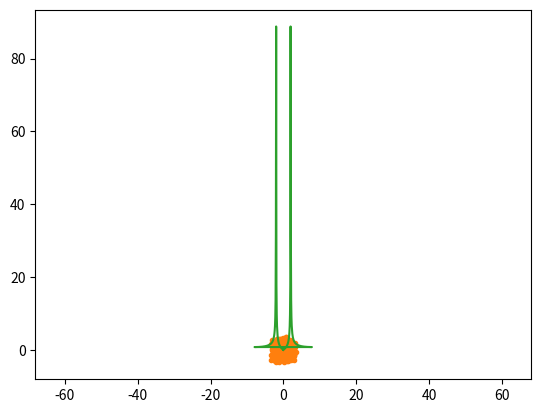

Write the Python code that produced this figure.
import numpy as np     
from numpy import pi  

a = np.arange(15).reshape(3,5)
print(a)

print(a.ndim, a.shape, a.size, a.dtype, a.itemsize)   
B,C = a.shape
print(B,C)
#print the attributes of the array class

b = np.array([(6.0, 7.3, 8.45)])    #declaring a one dimensional array
print(b)

print(b.shape, b.dtype)

b = np.array([[1.5, 2, 3] , [4, 5, 6]])    #declaring a two-dimensional array
print(b, b.shape, b.dtype)

c = np.array( [ [1,2] , [3,4] ] , dtype = complex )
print(c)

np.zeros([3,4])

A = np.ones( [ 2, 3, 4 ] , dtype=np.int16 )    #declaring a 3-D array containing only ones 
print(A, A.ndim , A.shape, A.itemsize, A.size)

np.arange(10)

np.arange(0, 12, 3)  #numbers from 0 to 12 in steps of 3 excluding 12

np.arange(0, 2, 0.5)    # it accepts float arguments

np.linspace(0, 2, 9)    # 9 equidistant numbers from 0 to 2
                        #same as linspace of Octave or Matlab 

x = np.array(np.linspace(0, 2*pi, 100))  #useful to evaluate function at lots of points
f = np.sin(x)

np.arange(6)    #1-D array

np.arange(12).reshape(4,3)    #2-D array

np.arange(24).reshape(2,3,4)   #3-D array

a = np.array([20, 30 , 40, 50 ])
b = np.arange( 4 )                # b = [[0 1 2 3]]
c = a-b
print(c)

print(b**2 , 10*np.sin(a))

print(a<35)

A = np.array( [ [1,1], [0,1] ] )
B = np.array( [ [2,0], [3,4] ] )

A*B     # elementwise product

A.dot(B)    # matrix product

np.dot(A,B)   # another matrix product

G=np.dot(A,B)
F=np.arange(4).reshape(2,2)  # another matrix product
np.dot(G, F)

a = np.random.random((2,3))
print(a)

print(a.sum() , a.min() , a.max() ) 

b = np.arange(12).reshape(3,4)
print(b)

b.sum(axis=0)    #sum of each column (axis 0 is vertical axis)

b.min(axis=1)    #min of each row (axis 1 is horizontal axis)

B = np.arange(3)
C = np.array([2, -1, 4])
print(np.exp(B) , np.sqrt(B), np.add(B,C))

C.sort()
print(C)

def f(x,y):
    return 10*x+y

b = np.fromfunction(f, (5,4) , dtype=int)
print(b)

print(b[2,3] , b[1,1] , b[0,0] )    # accessing a certain element

print(b[1])    # accessing a row

print(b[1,0:2])    # accessing first two elements in second row

print(b[-1])    # accessing last row

c = np.array( [ [ [0,1,2], [10,12,13] ], [ [100,101,102], [110,112,113] ] ] )
c.shape

print(c[1,...], "\n\n" , c[...,2])    # same as c[1,:,:] & c[:,:,2]

for row in b:     # same as printing b[0], b[1], ... , etc
    print(row)

for element in b.flat:    # printing all elements without any array specification
    print(element)

b.reshape(2,10)    # reshaping the array into desired dimension

b.ravel()    # flatten the array

print(b)

print(b.T)    # transpose of the array

b.shape = (2,10)    # another way to reshape the matrix
print(b)

a = np.floor(10*np.random.random((3,3)))
print(a)

b = np.floor(10*np.random.random((3,3)))
print(b)

np.vstack((a,b))    #vertical stack of a over b: StackHead=TOP

np.hstack((a,b))    #horizontal stack of a over b : StackHead=LEFT

from numpy import newaxis
np.column_stack((a,b))    # with 2D arrays looks same as hstack

a = np.array([4.,2.])
b = np.array([3.,8.])
np.column_stack((a,b))    # returns a 2D array

np.hstack((a,b))    #now the results look different

a[:,newaxis]    #this allows to have a 2D columns vector

np.column_stack((a[:,newaxis],b[:,newaxis]))

np.hstack((a[:,newaxis],b[:,newaxis]))    # the result is the same

np.r_[1:4,0,4]

import numpy.linalg as la

# DETERMINANT i=i+1
A = np.arange(9).reshape(3,3)
print(A , la.det(A))

# MULTIDOT
A = np.random.random((10, 60))
B = np.random.random((60, 7))
C = np.random.random((7, 5))
D = np.random.random((5, 3))
# the actual dot multiplication
la.multi_dot([A, B, C, D])

A = np.array([[1,2] , [3,4]])
B = np.array([[0,5] , [6,7]])

print(np.kron(A,B) )

A = np.array([[4,7] , [2,6]])
print(la.inv(A))

A = np.array([[4,7] , [2,6]])
print(la.matrix_rank(A))
A[:, 0] = 0
print(A)
print(la.matrix_rank(A)) 

# Gaussian Distribution : Singal Variate 
mu, sigma = 0, 0.01 # mean and standard deviation
s = np.random.normal(mu, sigma, 10000)

import matplotlib.pyplot as plt
 # normed=True , means that integral of the probability distribution curve is 1
plt.hist(s , 10 , density=True)  
plt.show()

# NOTE: The covariance matrix is always both symmetric and positive semi-definite.
# A positive semidefinite matrix is a Hermitian matrix all of whose eigenvalues are nonnegative.
# Hermitian matrix (or self-adjoint matrix) is a complex square matrix 
# that is equal to its own conjugate transpose.

import matplotlib.pyplot as plt
mean = [0, 0]
cov = [[1, 0], [0, 1]]  # diagonal covariance
x, y = np.random.multivariate_normal(mean, cov, 5000).T
plt.plot(x, y, '.')
plt.axis('equal')
plt.show()

A = [[3 , 1],[1 , 2]]
B = [9 , 8]
X = la.solve(A , B)
print(X)

a = np.random.randn(5, 3) + 1j*np.random.randn(5, 3)
print(a)

U, s, V = np.linalg.svd(a, full_matrices=True)
print(U.shape, V.shape, s.shape)
S = np.zeros((5, 3), dtype=complex)
S[:3, :3] = np.diag(s)
np.allclose(a, np.dot(U, np.dot(S, V))) # checking purpose

from scipy.integrate import quad, dblquad, tplquad

def sqr(x):
    return x**2

def sin(x):
    return np.sin(x)

x_lower = 0 # the lower limit of x
x_upper = 1 # the upper limit of x

val, abserr = quad(sqr, x_lower, x_upper)
print("integral value =", val, ", absolute error =", abserr)

val, abserr = quad(sin, x_lower, 2*np.pi*x_upper)
print("integral value =", val, ", absolute error =", abserr)

# double integral
def integrand(x, y):
    return np.exp(-x**2-y**2)

x_lower = 0
x_upper = 10
y_lower = 0
y_upper = 10

val, abserr = dblquad(integrand, x_lower, x_upper, lambda x : y_lower, lambda x: y_upper)

print(val, abserr)

# Computing 1-D fft
import numpy as np
from numpy.fft import fftfreq
from scipy.fftpack import *
import matplotlib.pyplot as plt

t = np.linspace(-2*np.pi , 2*np.pi , 200)
# print(len(t))
N = len(t)
dt = t[1] - t[0]
w0 = 2
# calculate the fast fourier transform
F = fft(np.sin(2*np.pi*w0*t))
# calculate the frequencies for the components in F
w = fftfreq(N, dt)
max_indices = (np.where(abs(F) == np.max(abs(F))))[0]
print(max_indices)
print(w[max_indices])
plt.plot(w, abs(F))
plt.show()